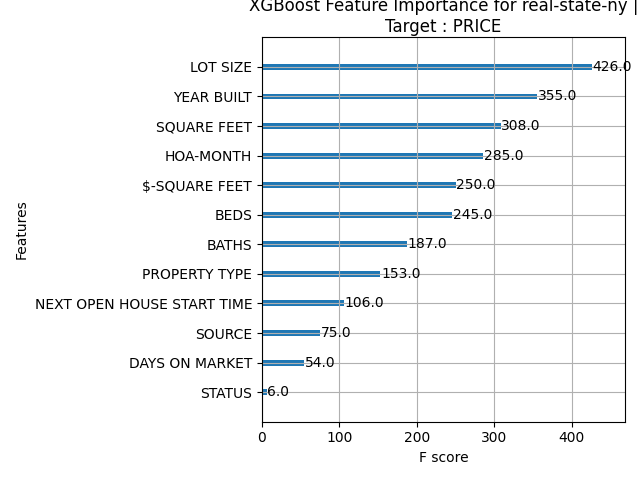

The data file committed next to this chart (first rows):
feature, importance
PROPERTY TYPE, 153.0
BEDS, 245.0
BATHS, 187.0
STATUS, 6.0
NEXT OPEN HOUSE START TIME, 106.0
SOURCE, 75.0
SQUARE FEET, 308.0
LOT SIZE, 426.0
YEAR BUILT, 355.0
DAYS ON MARKET, 54.0
$-SQUARE FEET, 250.0
HOA-MONTH, 285.0
